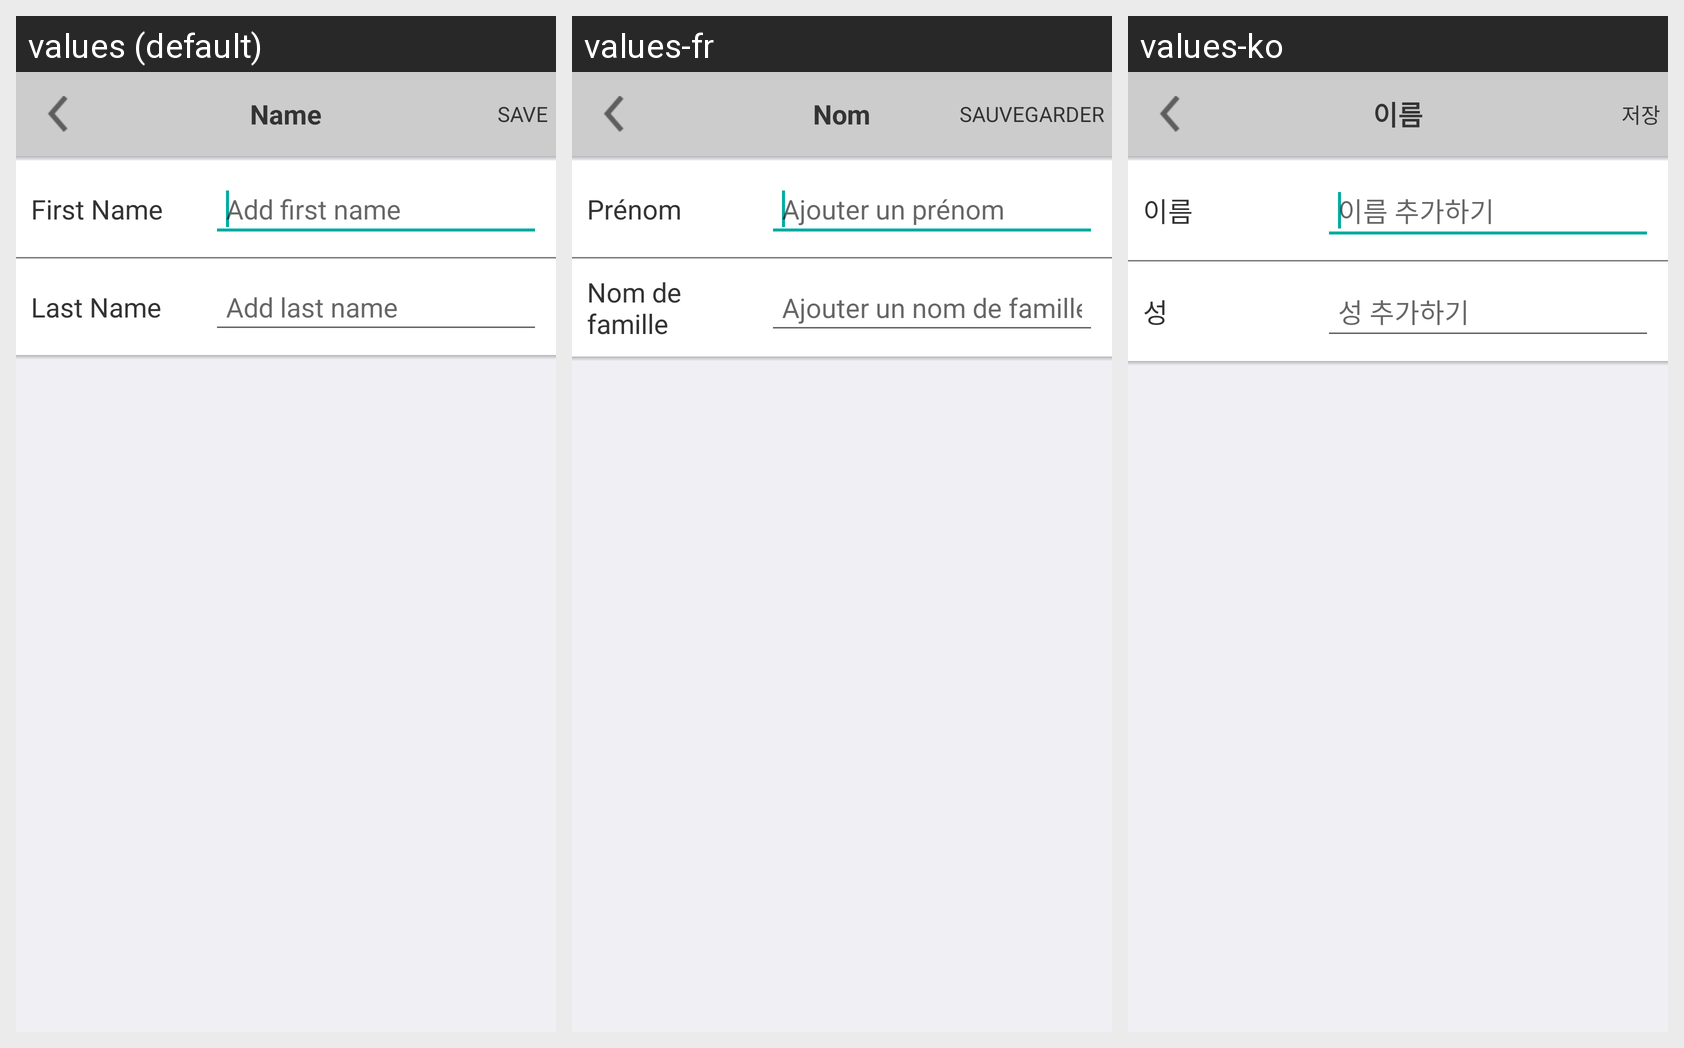

The same Android screen rendered under several of its app's locales, left to right. List the strings drawn on it with the default value and each locale's translation.
Android screen res/layout/activity_account_name.xml rendered under 3 locales, left to right: values (default), values-fr, values-ko. Device: Nexus 5 (rendered at 1080×1920; each locale shown at half size, 540×960, under a caption strip naming it); theme AppTheme.
Other locales in the repository, not shown: values-de, values-ja, values-th.
Strings drawn on this screen, with the default value and each locale's value (text and hints the layout hard-codes, and strings that could not be matched under every locale, appear in the picture but are not listed):

ac_name_title
  values: Name
  values-fr: Nom
  values-ko: 이름

ac_name_save
  values: SAVE
  values-fr: SAUVEGARDER
  values-ko: 저장

ac_first_name_lbl
  values: First Name
  values-fr: Prénom
  values-ko: 이름

ac_first_name_hint
  values: Add first name
  values-fr: Ajouter un prénom
  values-ko: 이름 추가하기

ac_last_name_lbl
  values: Last Name
  values-fr: Nom de famille
  values-ko: 성

ac_last_name_hint
  values: Add last name
  values-fr: Ajouter un nom de famille
  values-ko: 성 추가하기
